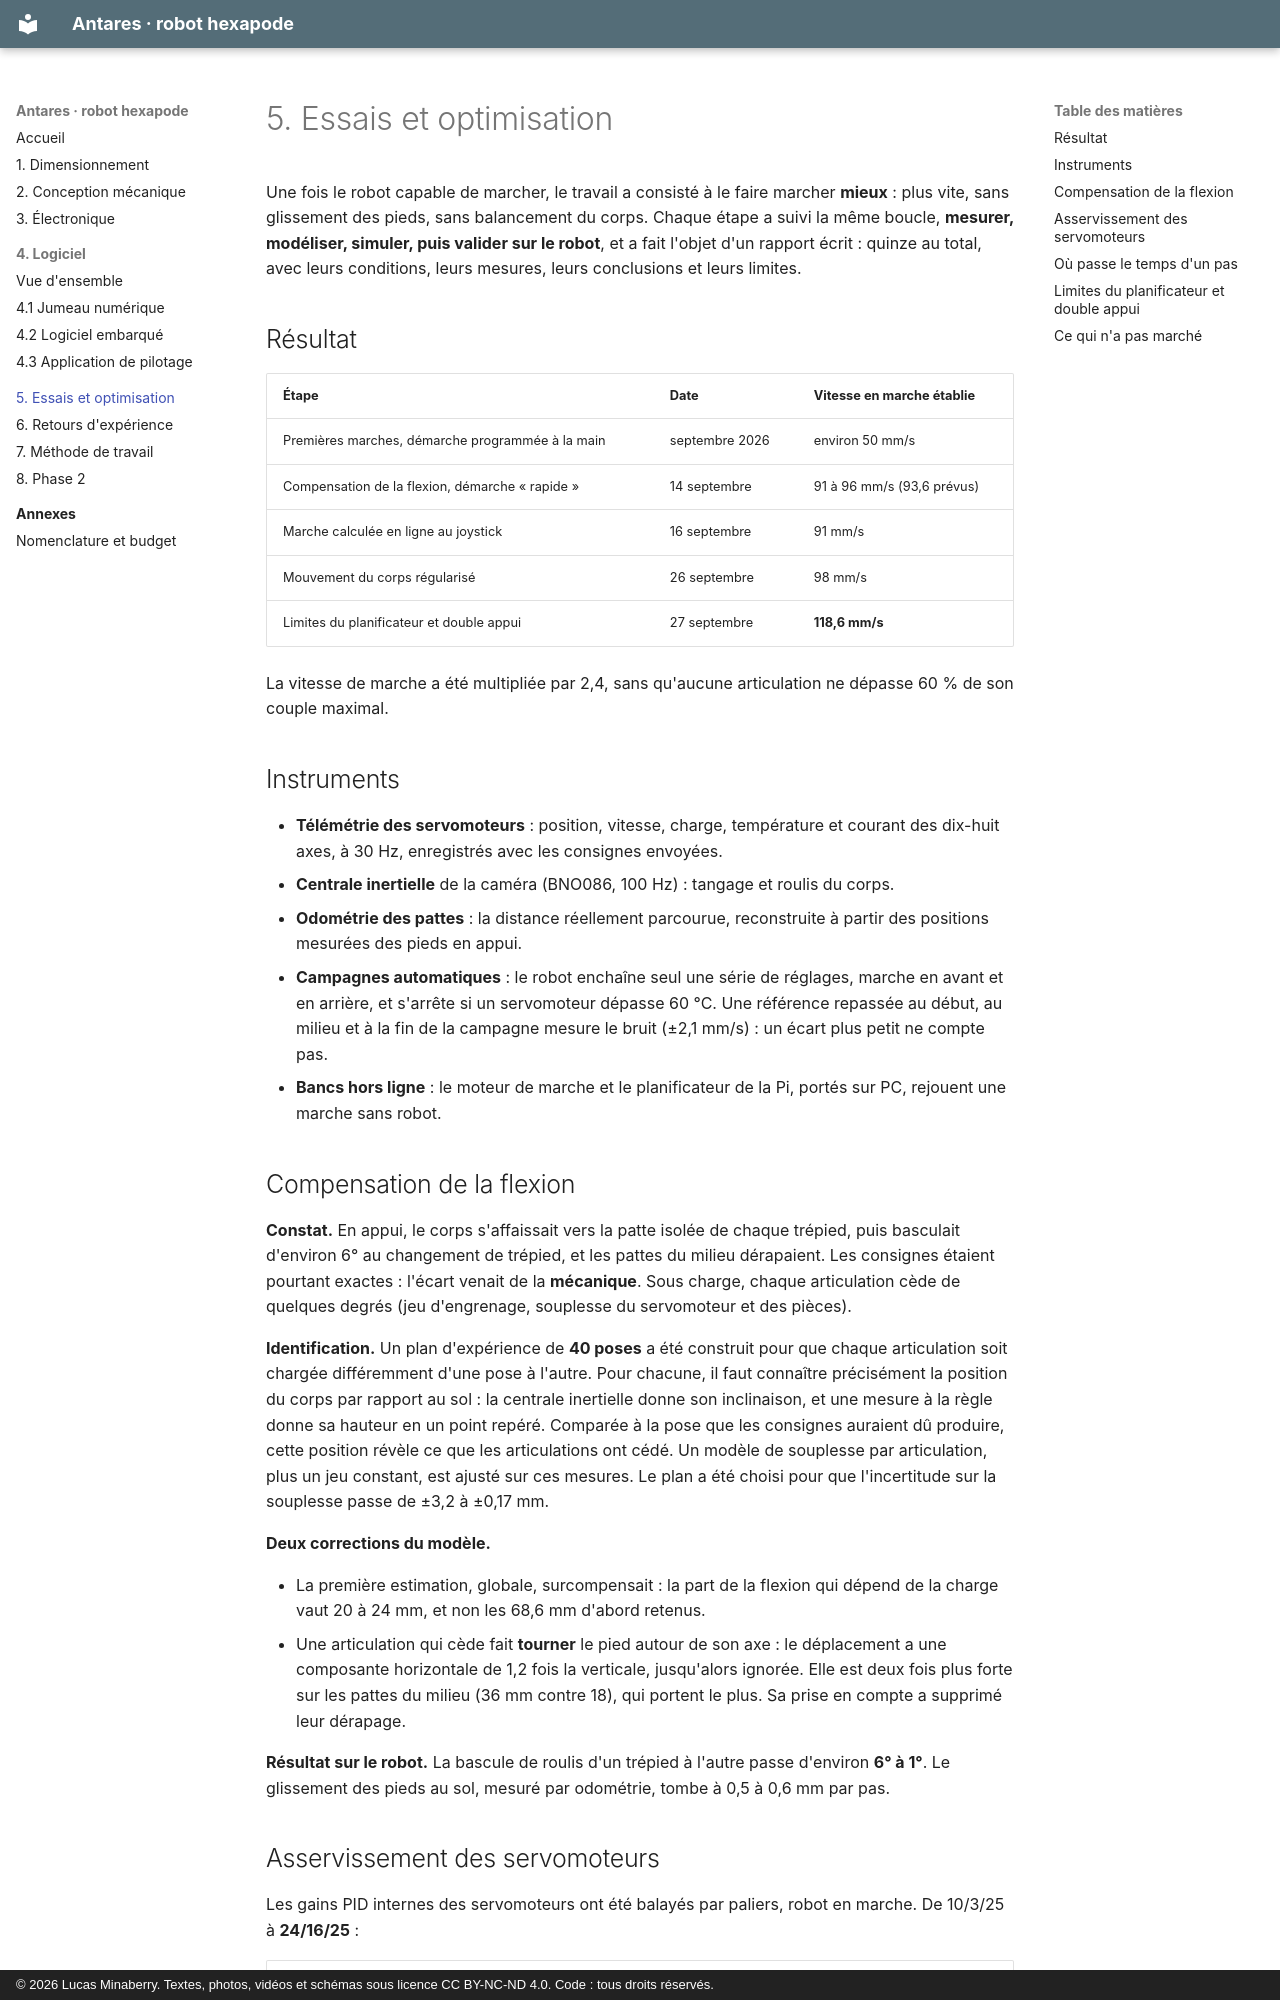

repository: lucas-minaberry/robot-hexapode · page: 05-essais/index.html · generator: mkdocs · copyright: © 2026 Lucas Minaberry. Textes, photos, vidéos et schémas sous licence CC BY-NC-ND 4.0. Code : tous droits réservés.

# 5. Essais et optimisation

Une fois le robot capable de marcher, le travail a consisté à le faire marcher **mieux** :
plus vite, sans glissement des pieds, sans balancement du corps. Chaque étape a suivi
la même boucle, **mesurer, modéliser, simuler, puis valider sur le robot**, et a fait
l'objet d'un rapport écrit : quinze au total, avec leurs conditions, leurs mesures, leurs
conclusions et leurs limites.

## Résultat

| Étape | Date | Vitesse en marche établie |
|---|---|---|
| Premières marches, démarche programmée à la main | septembre 2026 | environ 50 mm/s |
| Compensation de la flexion, démarche « rapide » | 14 septembre | 91 à 96 mm/s (93,6 prévus) |
| Marche calculée en ligne au joystick | 16 septembre | 91 mm/s |
| Mouvement du corps régularisé | 26 septembre | 98 mm/s |
| Limites du planificateur et double appui | 27 septembre | **118,6 mm/s** |

La vitesse de marche a été multipliée par 2,4, sans qu'aucune articulation ne dépasse
60 % de son couple maximal.

## Instruments

- **Télémétrie des servomoteurs** : position, vitesse, charge, température et courant
  des dix-huit axes, à 30 Hz, enregistrés avec les consignes envoyées.
- **Centrale inertielle** de la caméra (BNO086, 100 Hz) : tangage et roulis du corps.
- **Odométrie des pattes** : la distance réellement parcourue, reconstruite à partir
  des positions mesurées des pieds en appui.
- **Campagnes automatiques** : le robot enchaîne seul une série de réglages, marche
  en avant et en arrière, et s'arrête si un servomoteur dépasse 60 °C. Une référence
  repassée au début, au milieu et à la fin de la campagne mesure le bruit (±2,1 mm/s) :
  un écart plus petit ne compte pas.
- **Bancs hors ligne** : le moteur de marche et le planificateur de la Pi, portés sur
  PC, rejouent une marche sans robot.

## Compensation de la flexion

**Constat.** En appui, le corps s'affaissait vers la patte isolée de chaque trépied, puis
basculait d'environ 6° au changement de trépied, et les pattes du milieu dérapaient. Les
consignes étaient pourtant exactes : l'écart venait de la **mécanique**. Sous charge,
chaque articulation cède de quelques degrés (jeu d'engrenage, souplesse du servomoteur et
des pièces).

**Identification.** Un plan d'expérience de **40 poses** a été construit pour que chaque
articulation soit chargée différemment d'une pose à l'autre. Pour chacune, il faut
connaître précisément la position du corps par rapport au sol : la centrale inertielle
donne son inclinaison, et une mesure à la règle donne sa hauteur en un point repéré.
Comparée à la pose que les consignes auraient dû produire, cette position révèle ce que
les articulations ont cédé. Un modèle de souplesse par articulation, plus un jeu constant, est
ajusté sur ces mesures. Le plan a été choisi pour que l'incertitude sur la souplesse
passe de ±3,2 à ±0,17 mm.

**Deux corrections du modèle.**

- La première estimation, globale, surcompensait : la part de la flexion qui dépend de
  la charge vaut 20 à 24 mm, et non les 68,6 mm d'abord retenus.
- Une articulation qui cède fait **tourner** le pied autour de son axe : le déplacement a
  une composante horizontale de 1,2 fois la verticale, jusqu'alors ignorée. Elle est deux
  fois plus forte sur les pattes du milieu (36 mm contre 18), qui portent le plus. Sa
  prise en compte a supprimé leur dérapage.

**Résultat sur le robot.** La bascule de roulis d'un trépied à l'autre passe d'environ
**6° à 1°**. Le glissement des pieds au sol, mesuré par odométrie, tombe à 0,5 à 0,6 mm
par pas.
